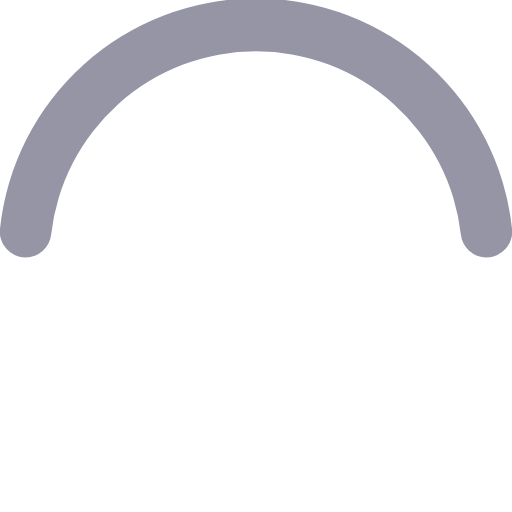
t = 0.00 s
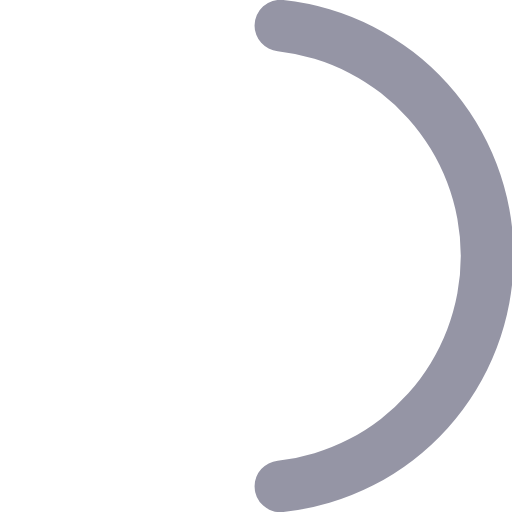
t = 0.13 s
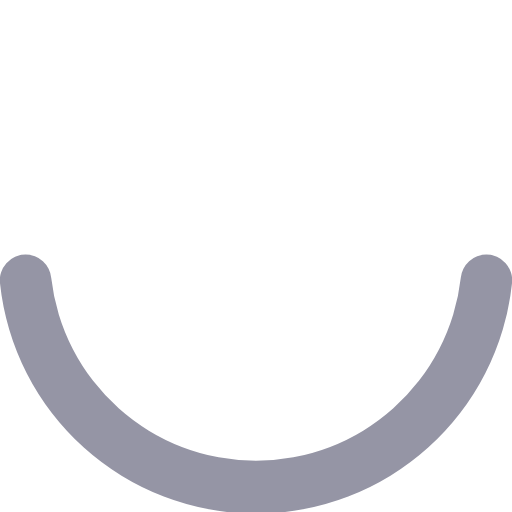
t = 0.25 s
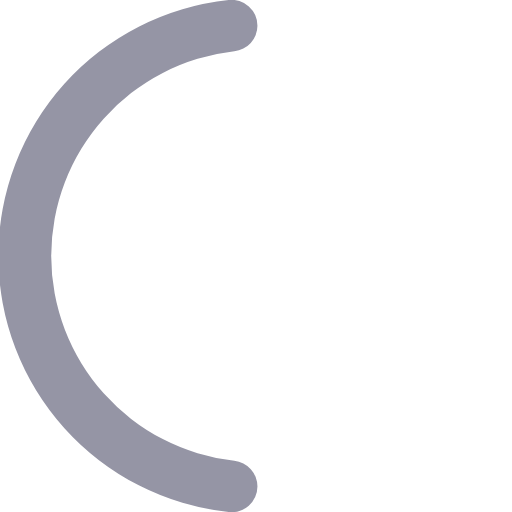
t = 0.38 s

The animated SVG that drew these frames (rendered in a browser with its animation timeline set to each time). Animation: 1 SMIL element (animateTransform=1); one cycle of 0.50 s, repeats indefinitely.

<svg xmlns="http://www.w3.org/2000/svg" width="50" height="50" viewBox="0 0 50 50" class="loading">
  <path fill="#9595A5" d="M25,5A20.14,20.14,0,0,1,45,22.88a2.51,2.51,0,0,0,2.49,2.26h0A2.52,2.52,0,0,0,50,22.33a25.14,25.14,0,0,0-50,0,2.52,2.52,0,0,0,2.5,2.81h0A2.51,2.51,0,0,0,5,22.88,20.14,20.14,0,0,1,25,5Z">
    <animateTransform attributeName="transform" type="rotate" from="0 25 25" to="360 25 25" dur="0.5s" repeatCount="indefinite"/>
  </path>
</svg>